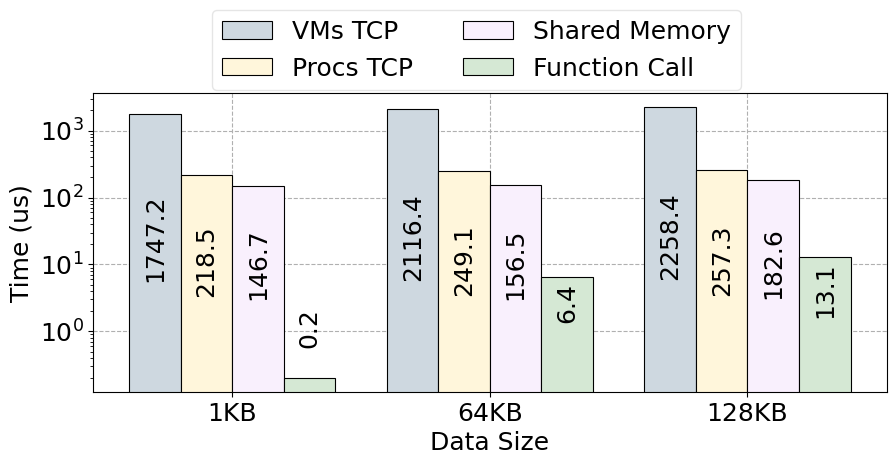

This chart was generated by the following Python code: (Note: this script raises an exception after producing the figure.)
import matplotlib.pyplot as plt
import matplotlib as mpl
import numpy as np
import math
import matplotlib.font_manager

matplotlib.rcParams["font.family"] = 'Helvetica'
matplotlib.rcParams['pdf.fonttype'] = 42
matplotlib.rcParams['ps.fonttype'] = 42
plt.rcParams.update({'font.size': 18})
# 线宽
linewidth = 0.8
mpl.rcParams['hatch.linewidth'] = linewidth
fig = plt.figure(figsize=(9.3, 5), dpi=150)

# 数据
categories = ['1KB', '64KB', '128KB']
vm_socket = [1747.2, 2116.4, 2258.4]
proc_sock = [218.5, 249.1, 257.3]
mmap = [146.7, 156.5, 182.6]
func_call = [0.2, 6.4, 13.1]

# 绘制柱状图
bar_width = 0.2
index = range(len(categories))

back_colors = ["#CED8E0", "#FFF6DB", "#F9F0FD",
               "#D5E8D4", "white", "white", "white"]

plt.bar(index, vm_socket, bar_width,
        color=back_colors[0], label='VMs TCP', edgecolor="#000000", zorder=2, linewidth=linewidth,)
plt.bar([i + bar_width for i in index],
        proc_sock, bar_width, color=back_colors[1], label='Procs TCP', edgecolor="#000000", zorder=2, linewidth=linewidth,)
plt.bar([i + 2 * bar_width for i in index],
        mmap, bar_width, color=back_colors[2], label='Shared Memory', edgecolor="#000000", zorder=2, linewidth=linewidth,)
plt.bar([i + 3 * bar_width for i in index],
        func_call, bar_width, color=back_colors[3], label='Function Call', edgecolor="#000000", zorder=2, linewidth=linewidth,)

# 在柱子中心位置显示数据
for i in index:
    plt.text(i, 10 ** (math.log10(vm_socket[i])/4),
             str(vm_socket[i]), ha='center', rotation=90)
    plt.text(i + bar_width, 10 ** (math.log10(proc_sock[i])/4),
             str(proc_sock[i]), ha='center', rotation=90)
    plt.text(i + 2 * bar_width, 10 ** (math.log10(mmap[i])/4),
             str(mmap[i]), ha='center', rotation=90)
    plt.text(i + 3 * bar_width, 10 ** (math.log10(func_call[i])/4),
             str(func_call[i]), ha='center', rotation=90)

plt.xlabel('Data Size')
plt.ylabel('Time (us)')
# plt.title('Performance Comparison')
plt.xticks([i + 1.5 * bar_width for i in index], categories)
plt.yscale('log')  # 设置纵坐标为对数坐标轴
plt.legend(framealpha=0.5, loc=(0.15, 1.01), ncol=2)
plt.tight_layout()
plt.grid(ls="--", zorder=1)
plt.savefig('/home/<user>/Downloads/sec2_transfer.pdf')
plt.show()
